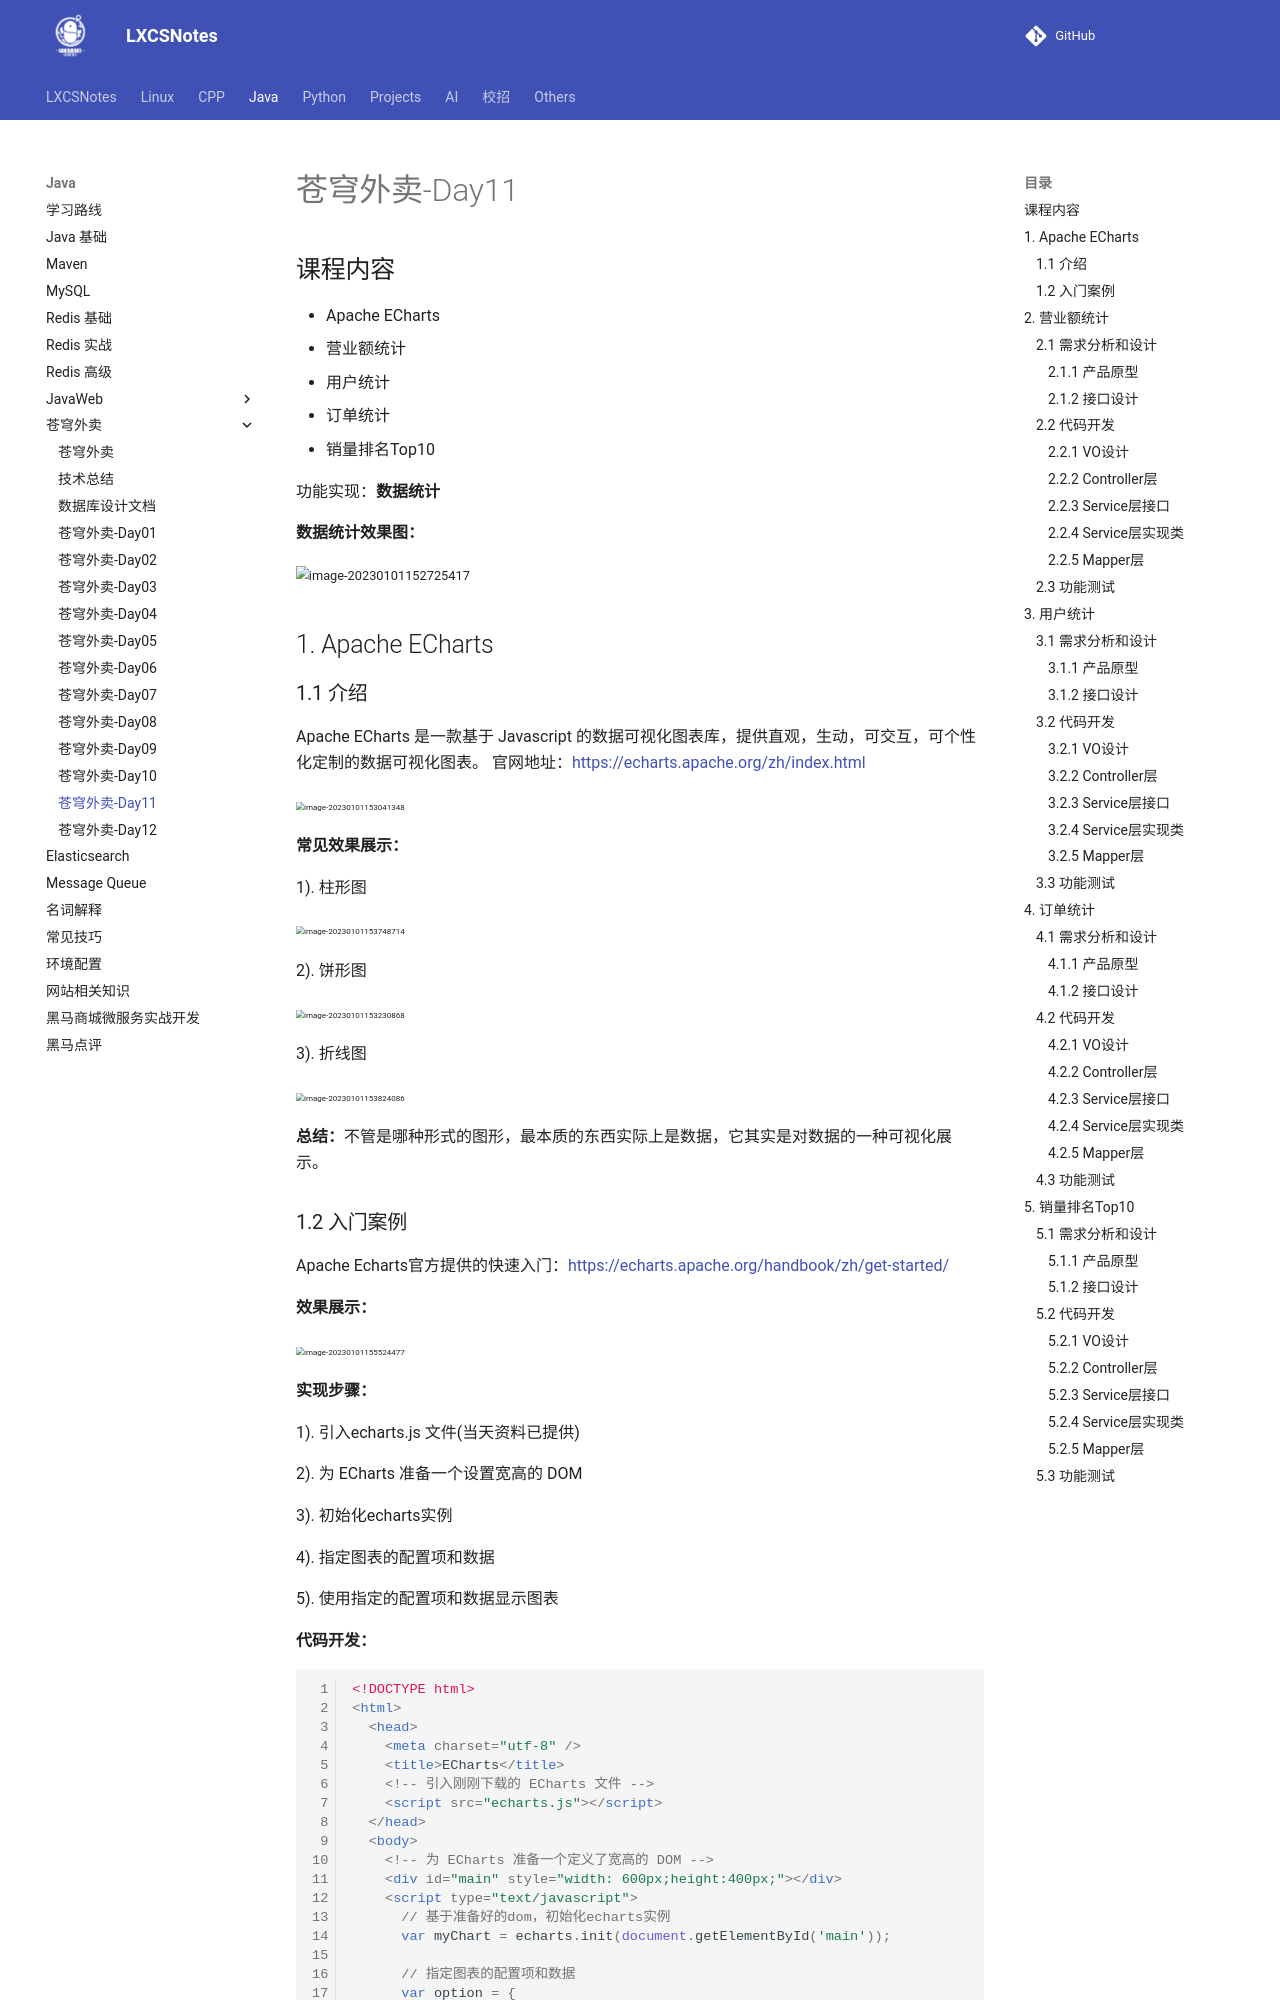

repository: A-Egoist/LXCSNotes · page: Java/苍穹外卖/苍穹外卖-Day11/index.html · generator: mkdocs

# 苍穹外卖-Day11

## 课程内容

- Apache ECharts
- 营业额统计
- 用户统计
- 订单统计
- 销量排名Top10



功能实现：**数据统计**

**数据统计效果图：**

<img src="https://amonologue-image-bed.oss-cn-chengdu.aliyuncs.com/2026/202606081357280.png" alt="image-20230101152725417" style="zoom:80%;" /> 



## 1. Apache ECharts

### 1.1 介绍

Apache ECharts 是一款基于 Javascript 的数据可视化图表库，提供直观，生动，可交互，可个性化定制的数据可视化图表。
官网地址：https://echarts.apache.org/zh/index.html

<img src="https://amonologue-image-bed.oss-cn-chengdu.aliyuncs.com/2026/202606081357116.png" alt="image-20230101153041348" style="zoom:50%;" /> 



**常见效果展示：**

1). 柱形图

<img src="https://amonologue-image-bed.oss-cn-chengdu.aliyuncs.com/2026/202606081357377.png" alt="image-20230101153748714" style="zoom:50%;" /> 



2). 饼形图

<img src="https://amonologue-image-bed.oss-cn-chengdu.aliyuncs.com/2026/202606081357751.png" alt="image-20230101153230868" style="zoom:50%;" /> 



3). 折线图

<img src="https://amonologue-image-bed.oss-cn-chengdu.aliyuncs.com/2026/202606081357298.png" alt="image-20230101153824086" style="zoom:50%;" /> 



**总结：**不管是哪种形式的图形，最本质的东西实际上是数据，它其实是对数据的一种可视化展示。
